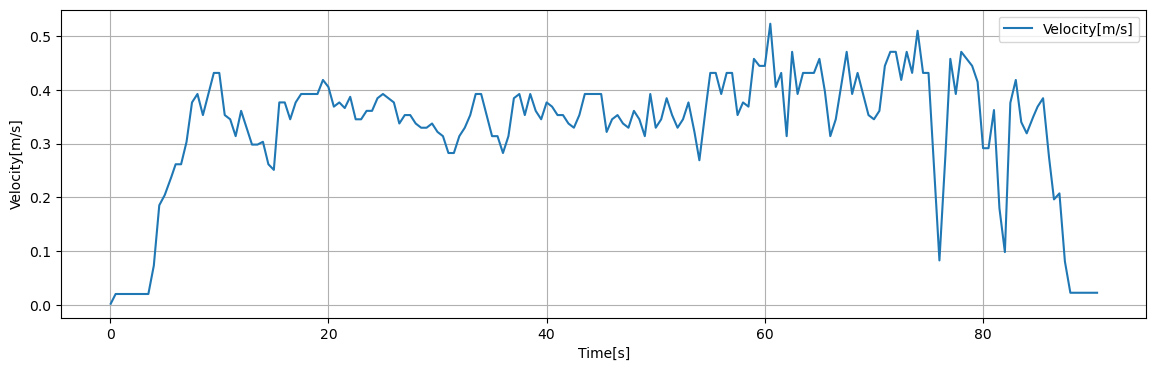

Source data for this figure (header and first rows):
Time[s], Dist[m], Velocity[m/s], 1step_diff[m/s]
0.05, 0.001006, 0.002013, 0.002013
0.1, 0.002013, 0.004026, 0.002013
0.15, 0.003019, 0.006038, 0.002013
0.2, 0.004026, 0.008051, 0.002013
0.25, 0.005032, 0.01006, 0.002013
0.3, 0.006038, 0.01208, 0.002013
0.35, 0.007045, 0.01409, 0.002013
0.4, 0.008051, 0.0161, 0.002013
0.45, 0.009058, 0.01812, 0.002013
0.5, 0.01006, 0.02013, 0.0
0.55, 0.01006, 0.02013, 0.0
0.6, 0.01006, 0.02013, 0.0
0.65, 0.01006, 0.02013, 0.0
0.7, 0.01006, 0.02013, 0.0
0.75, 0.01006, 0.02013, 0.0
0.8, 0.01006, 0.02013, 0.0
0.85, 0.01006, 0.02013, 0.0
0.9, 0.01006, 0.02013, 0.0
0.95, 0.01006, 0.02013, 0.0
1, 0.01006, 0.02013, 0.0
1.05, 0.01006, 0.02013, 0.0
1.1, 0.01006, 0.02013, 0.0
1.15, 0.01006, 0.02013, 0.0
1.2, 0.01006, 0.02013, 0.0
1.25, 0.01006, 0.02013, 0.0
1.3, 0.01006, 0.02013, 0.0
1.35, 0.01006, 0.02013, 0.0
1.4, 0.01006, 0.02013, 0.0
1.45, 0.01006, 0.02013, 0.0
1.5, 0.01006, 0.02013, 0.0
1.55, 0.01006, 0.02013, 0.0
1.6, 0.01006, 0.02013, 0.0
1.65, 0.01006, 0.02013, 0.0
1.7, 0.01006, 0.02013, 0.0
1.75, 0.01006, 0.02013, 0.0
1.8, 0.01006, 0.02013, 0.0
1.85, 0.01006, 0.02013, 0.0
1.9, 0.01006, 0.02013, 0.0
1.95, 0.01006, 0.02013, 0.0
2, 0.01006, 0.02013, 0.0
2.05, 0.01006, 0.02013, 0.0
2.1, 0.01006, 0.02013, 0.0
2.15, 0.01006, 0.02013, 0.0
2.2, 0.01006, 0.02013, 0.0
2.25, 0.01006, 0.02013, 0.0
2.3, 0.01006, 0.02013, 0.0
2.35, 0.01006, 0.02013, 0.0
2.4, 0.01006, 0.02013, 0.0
2.45, 0.01006, 0.02013, 0.0
2.5, 0.01006, 0.02013, 0.0
2.55, 0.01006, 0.02013, 0.0
2.6, 0.01006, 0.02013, 0.0
2.65, 0.01006, 0.02013, 0.0
2.7, 0.01006, 0.02013, 0.0
2.75, 0.01006, 0.02013, 0.0
2.8, 0.01006, 0.02013, 0.0
2.85, 0.01006, 0.02013, 0.0
2.9, 0.01006, 0.02013, 0.0
2.95, 0.01006, 0.02013, 0.0
3, 0.01006, 0.02013, 0.0
... 1,749 more rows
